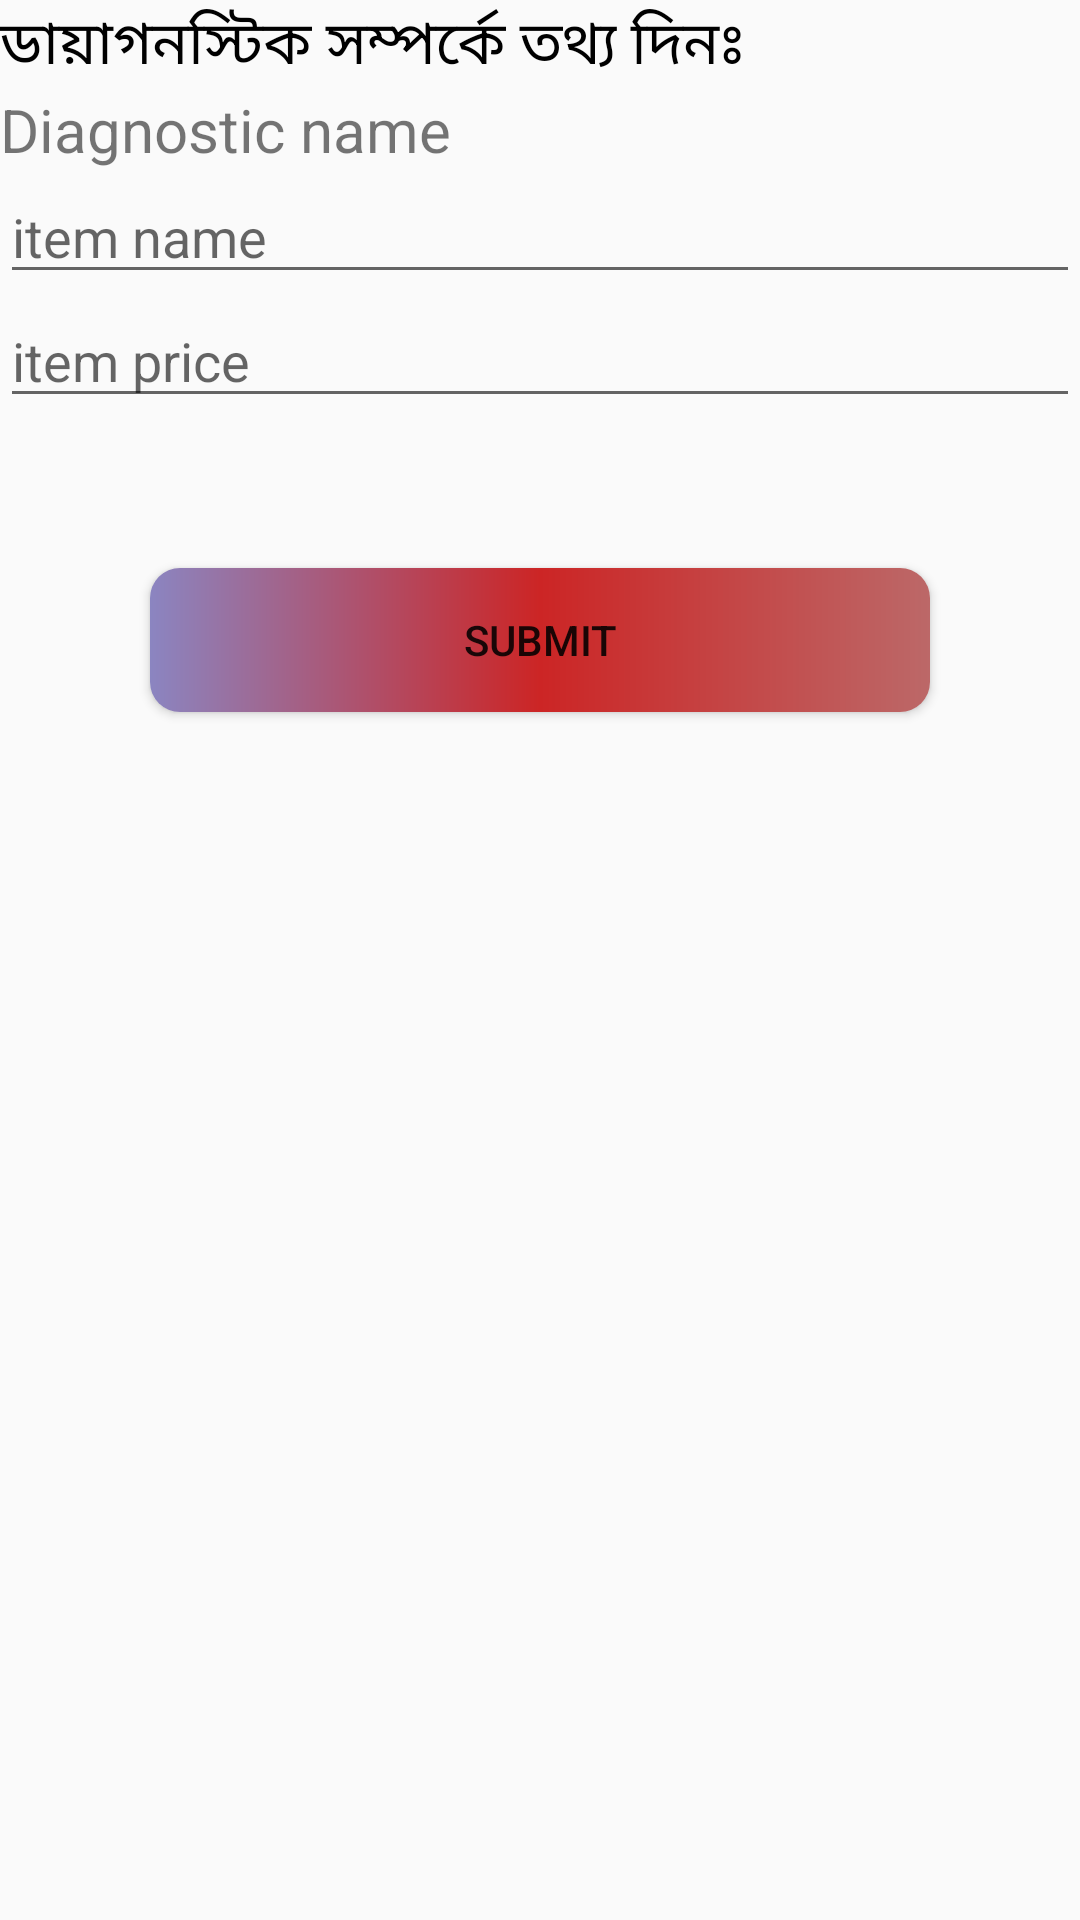

Reconstruct the res/layout file that produces this screen, plus the resources it refers to.
<!-- AndroidManifest.xml: application theme Theme.DoctorApp -->
<!-- res/layout/diagnostic_item1.xml -->
<?xml version="1.0" encoding="utf-8"?>
<LinearLayout xmlns:android="http://schemas.android.com/apk/res/android"
    android:layout_width="match_parent"
    android:orientation="vertical"
    android:layout_height="wrap_content">

    <TextView
        android:layout_width="match_parent"
        android:layout_height="wrap_content"
        android:text="@string/diagnostic_info"
        android:textColor="#000"
        android:textSize="20sp">

    </TextView>

    <TextView
        android:layout_width="match_parent"
        android:layout_height="wrap_content"
        android:textSize="20sp"
        android:text="Diagnostic name"
        android:id="@+id/diagnosticName">

    </TextView>


    <EditText
        android:layout_width="match_parent"
        android:layout_height="wrap_content"
        android:id="@+id/diagnosticItem_ID"
        android:hint="item name">

    </EditText>

    <EditText
        android:layout_width="match_parent"
        android:layout_height="wrap_content"
        android:id="@+id/diagnosticPrice_ID"
        android:inputType="number"
        android:hint="item price">

    </EditText>

    <Button
        android:layout_width="match_parent"
        android:text="submit"
        android:id="@+id/diagnosticBtn_ID"
        android:background="@drawable/btn_background"
        android:layout_margin="50dp"
        android:layout_height="wrap_content">

    </Button>

</LinearLayout>
<!-- resources referenced by this layout -->
<resources>
  <!-- drawable btn_background (drawable) -->
  <?xml version="1.0" encoding="utf-8"?>
  <shape android:shape="rectangle" xmlns:android="http://schemas.android.com/apk/res/android">
  
  
      <gradient android:startColor="#8B85C1"
          android:centerColor="#CC2525"
          android:endColor="#BC6868">
  
      </gradient>
  
      <corners android:radius="10dp"></corners>
  </shape>
  <string name="diagnostic_info">ডায়াগনস্টিক সম্পর্কে তথ্য দিনঃ</string>
  <style name="Theme.DoctorApp" parent="Theme.AppCompat.DayNight.NoActionBar">
          
          <item name="colorPrimary">@color/purple_500</item>
          <item name="colorPrimaryVariant">@color/purple_700</item>
          <item name="colorOnPrimary">@color/white</item>
          
          <item name="colorSecondary">@color/teal_200</item>
          <item name="colorSecondaryVariant">@color/teal_700</item>
          <item name="colorOnSecondary">@color/black</item>
          
          <item name="android:statusBarColor" tools:targetApi="l">?attr/colorPrimaryVariant</item>
          
      </style>
  <!-- not gathered from this repository: default colours our renderer supplied (Android Studio template values) -->
  <color name="purple_500">#FF6200EE</color>
  <color name="purple_700">#FF3700B3</color>
  <color name="teal_200">#FF03DAC5</color>
  <color name="teal_700">#FF018786</color>
  <color name="black">#FF000000</color>
  <color name="white">#FFFFFFFF</color>
</resources>
